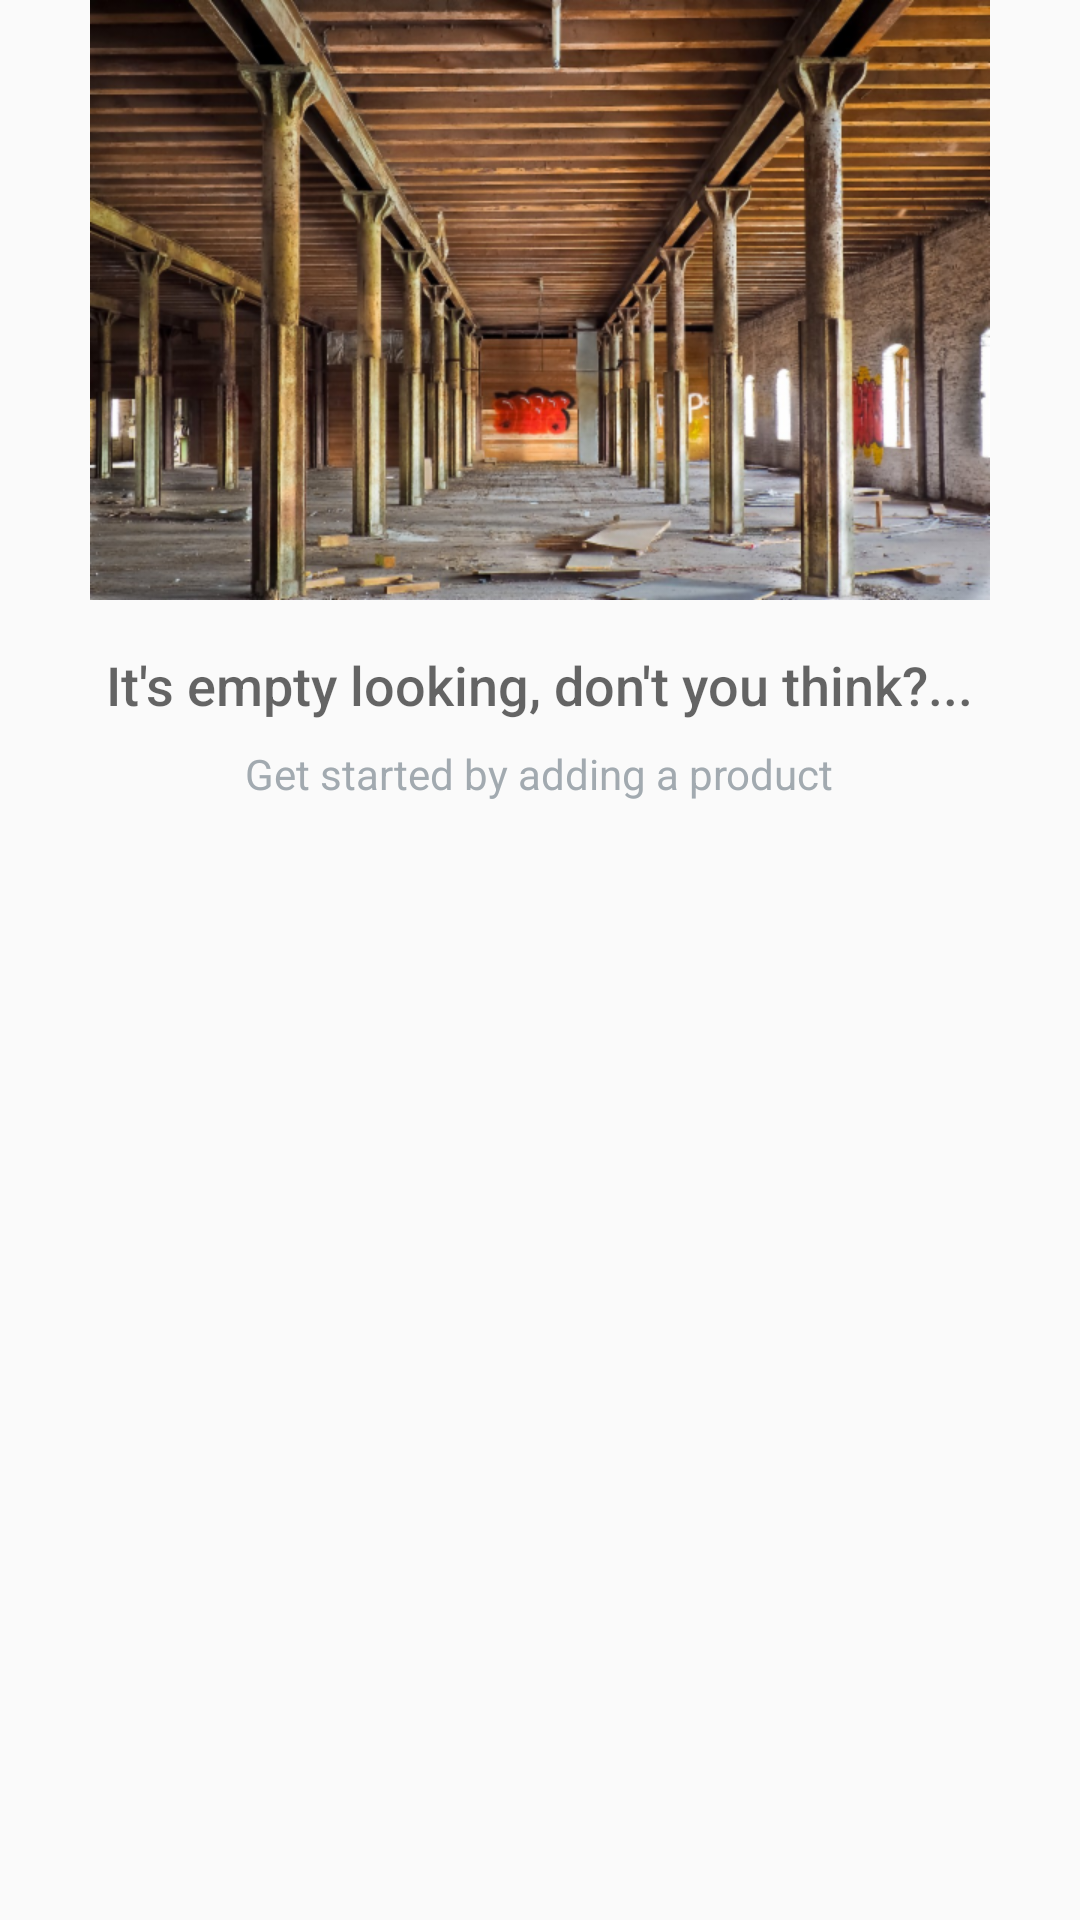

Produce the Android XML layout that renders to this screen, including the resource entries it uses.
<!-- AndroidManifest.xml: application theme AppTheme -->
<!-- res/layout/empty_view.xml -->
<?xml version="1.0" encoding="utf-8"?>
<RelativeLayout xmlns:android="http://schemas.android.com/apk/res/android"
    android:id="@+id/empty_view"
    android:layout_width="wrap_content"
    android:layout_height="wrap_content"
    android:layout_centerInParent="true">

    <ImageView
        android:id="@+id/empty_stock_room_image"
        android:layout_width="wrap_content"
        android:layout_height="wrap_content"
        android:layout_centerHorizontal="true"
        android:src="@drawable/empty_stock_room" />

    <TextView
        android:id="@+id/empty_title_text"
        android:layout_width="wrap_content"
        android:layout_height="wrap_content"
        android:layout_below="@+id/empty_stock_room_image"
        android:layout_centerHorizontal="true"
        android:fontFamily="sans-serif-medium"
        android:paddingTop="@dimen/seize_dp"
        android:text="@string/empty_view_title_text"
        android:textAppearance="?android:textAppearanceMedium" />

    <TextView
        android:id="@+id/empty_subtitle_text"
        android:layout_width="wrap_content"
        android:layout_height="wrap_content"
        android:layout_below="@+id/empty_title_text"
        android:layout_centerHorizontal="true"
        android:fontFamily="sans-serif"
        android:paddingTop="@dimen/eight_dp"
        android:text="@string/empty_view_subtitle_text"
        android:textAppearance="?android:textAppearanceSmall"
        android:textColor="#A2AAB0" />
</RelativeLayout>
<!-- resources referenced by this layout -->
<resources>
  <dimen name="eight_dp">8dp</dimen>
  <dimen name="seize_dp">16dp</dimen>
  <!-- drawable empty_stock_room: png bitmap (drawable-hdpi, 359956 bytes) -->
  <string name="empty_view_subtitle_text">Get started by adding a product</string>
  <string name="empty_view_title_text">It\'s empty looking, don\'t you think?...</string>
  <style name="AppTheme" parent="Theme.AppCompat.Light.DarkActionBar">
          
          <item name="colorPrimary">@color/colorPrimary</item>
          <item name="colorPrimaryDark">@color/colorPrimaryDark</item>
          <item name="colorAccent">@color/colorAccent</item>
      </style>
  <color name="colorPrimary">#3F51B5</color>
  <color name="colorPrimaryDark">#303F9F</color>
  <color name="colorAccent">#FF4081</color>
</resources>
